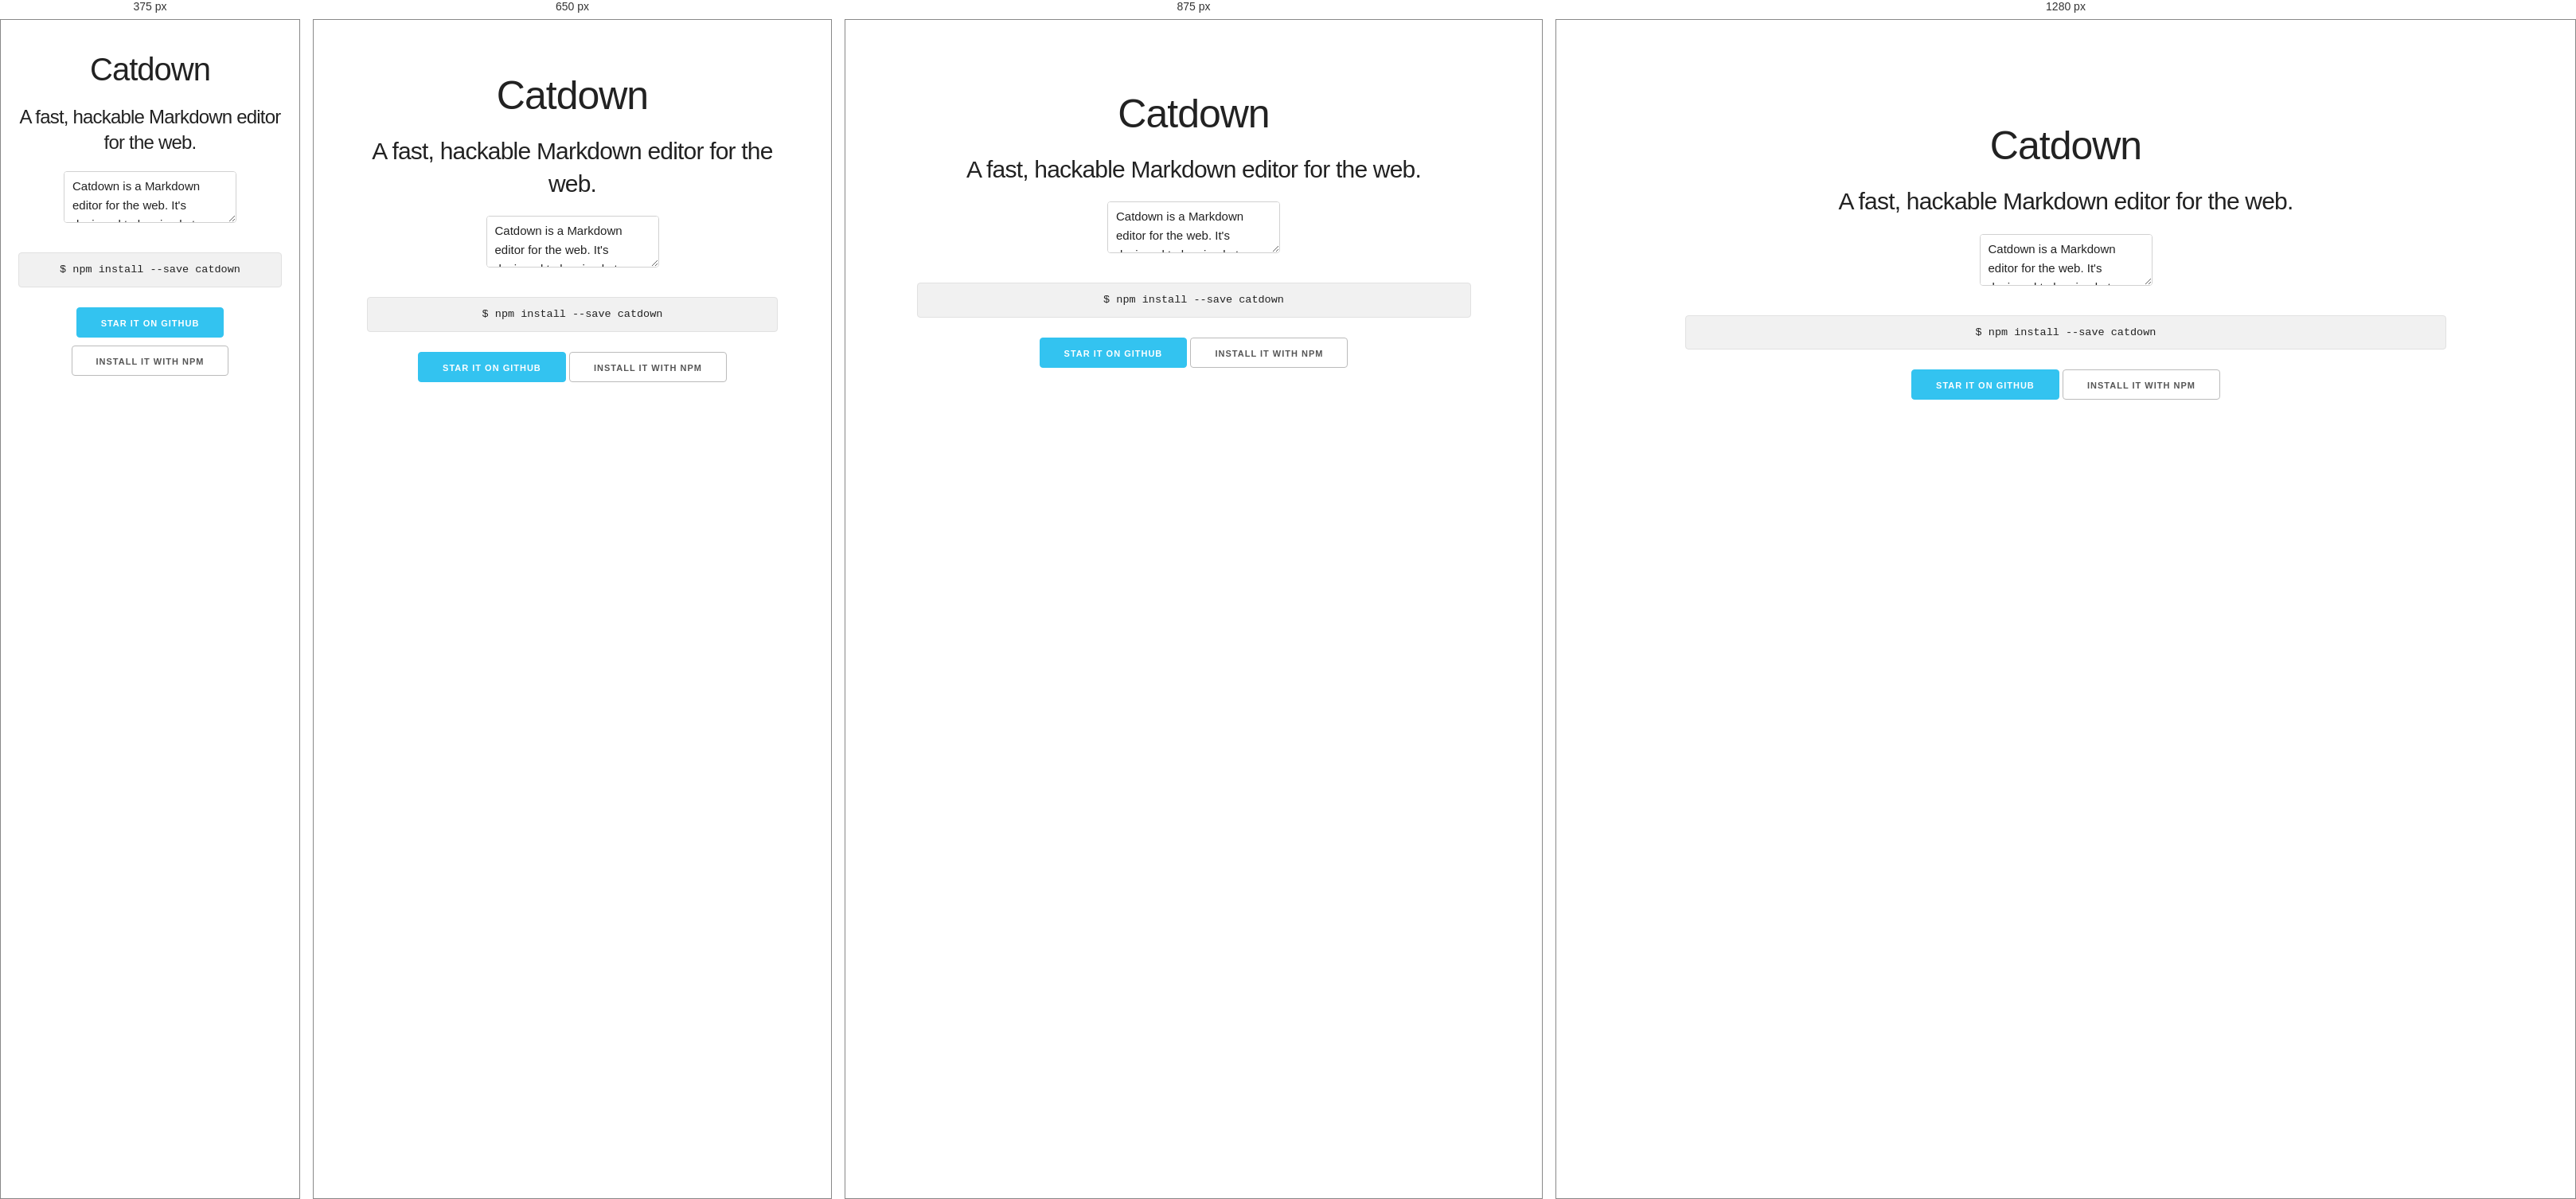
Rendered at 375 px, 650 px, 875 px and 1280 px, left to right.

<!-- file: index.html -->
<!DOCTYPE html>
<html lang="en">
<head>
    <meta charset="UTF-8">
    <title>Catdown - Fast, hackable Markdown editor for the web.</title>
    <meta name="description" content="Fast, hackable Markdown editor for the web.">
    <meta name="author" content="Richard Foster">

    <meta name="viewport" content="width=device-width, initial-scale=1">
    <link rel="icon" type="image/png" href="images/favicon.png">

    <link href="//fonts.googleapis.com/css?family=Raleway:400,600" rel="stylesheet" type="text/css">
    <link rel="stylesheet" href="public/styles/global.css">
</head>
<body>
    <div class="block" id="block-intro">
        <div class="container">
            <div class="row">
                <h1>Catdown</h1>
                <h4>A fast, hackable Markdown editor for the web.</h4>

                <section class="row catdown-example">
                    <textarea id="md-editor">Catdown is a Markdown editor for the web. It's designed to be simple to install, configure, extend and use.

Built on the excellent [CodeMirror](http://codemirror.net) and not dependent on jQuery.

### Installation

Install it with `npm`.

```bash
$ npm install --save catdown
```

`require` it in your code.

```js
// Import Catdown
var Catdown = require("catdown");

// Create an editor
var editor = new Catdown({
    textarea: document.getElementById("md-editor"),
    preview: document.getElementById("md-preview")
});
```

And `<link>` the stylesheet.

```html
<link rel="stylesheet" href="node_modules/catdown/styles/dist/catdown.css">
```

**You're done!**</textarea>
                    <section id="md-preview"></section>
                </section>

                <pre><code>$ npm install --save catdown</code></pre>
                <a href="https://github.com/zuren/catdown" class="button button-primary">Star it on Github</a>
                <a href="https://npmjs.com/package/catdown" class="button">Install it with NPM</a>
            </div>
        </div>
    </div>
<!--     <div class="block" id="block-usage">
        <div class="container">
            <div class="row">
                <h2>Usage</h2>
            </div>
        </div>
    </div>
    <div class="block" id="block-plugins">
        <div class="container">
            <div class="row">
                <h2>Plugins</h2>
            </div>
        </div>
    </div>
    <div class="block" id="block-examples">
        <div class="container">
            <div class="row">
                <h2>Examples</h2>
            </div>
        </div>
    </div> -->

    <script src="public/scripts/index.js"></script>
</body>
</html>

/* @media block from global.css */
@media (min-width: 400px) {
  .container {
    width: 85%;
    padding: 0; }
}

/* @media block from global.css */
@media (min-width: 550px) {
  .container {
    width: 80%; }
  .column,
  .columns {
    margin-left: 4%; }
  .column:first-child,
  .columns:first-child {
    margin-left: 0; }

  .one.column,
  .one.columns                    { width: 4.66666666667%; }
  .two.columns                    { width: 13.3333333333%; }
  .three.columns                  { width: 22%;            }
  .four.columns                   { width: 30.6666666667%; }
  .five.columns                   { width: 39.3333333333%; }
  .six.columns                    { width: 48%;            }
  .seven.columns                  { width: 56.6666666667%; }
  .eight.columns                  { width: 65.3333333333%; }
  .nine.columns                   { width: 74.0%;          }
  .ten.columns                    { width: 82.6666666667%; }
  .eleven.columns                 { width: 91.3333333333%; }
  .twelve.columns                 { width: 100%; margin-left: 0; }

  .one-third.column               { width: 30.6666666667%; }
  .two-thirds.column              { width: 65.3333333333%; }

  .one-half.column                { width: 48%; }

  /* Offsets */
  .offset-by-one.column,
  .offset-by-one.columns          { margin-left: 8.66666666667%; }
  .offset-by-two.column,
  .offset-by-two.columns          { margin-left: 17.3333333333%; }
  .offset-by-three.column,
  .offset-by-three.columns        { margin-left: 26%;            }
  .offset-by-four.column,
  .offset-by-four.columns         { margin-left: 34.6666666667%; }
  .offset-by-five.column,
  .offset-by-five.columns         { margin-left: 43.3333333333%; }
  .offset-by-six.column,
  .offset-by-six.columns          { margin-left: 52%;            }
  .offset-by-seven.column,
  .offset-by-seven.columns        { margin-left: 60.6666666667%; }
  .offset-by-eight.column,
  .offset-by-eight.columns        { margin-left: 69.3333333333%; }
  .offset-by-nine.column,
  .offset-by-nine.columns         { margin-left: 78.0%;          }
  .offset-by-ten.column,
  .offset-by-ten.columns          { margin-left: 86.6666666667%; }
  .offset-by-eleven.column,
  .offset-by-eleven.columns       { margin-left: 95.3333333333%; }

  .offset-by-one-third.column,
  .offset-by-one-third.columns    { margin-left: 34.6666666667%; }
  .offset-by-two-thirds.column,
  .offset-by-two-thirds.columns   { margin-left: 69.3333333333%; }

  .offset-by-one-half.column,
  .offset-by-one-half.columns     { margin-left: 52%; }

}

/* @media block from global.css */
@media (min-width: 550px) {
  h1 { font-size: 5.0rem; }
  h2 { font-size: 4.2rem; }
  h3 { font-size: 3.6rem; }
  h4 { font-size: 3.0rem; }
  h5 { font-size: 2.4rem; }
  h6 { font-size: 1.5rem; }
}

/* @media block from global.css */
@media (min-width: 400px) {}

/* @media block from global.css */
@media (min-width: 550px) {}

/* @media block from global.css */
@media (min-width: 750px) {}

/* @media block from global.css */
@media (min-width: 1000px) {}

/* @media block from global.css */
@media (min-width: 1200px) {}